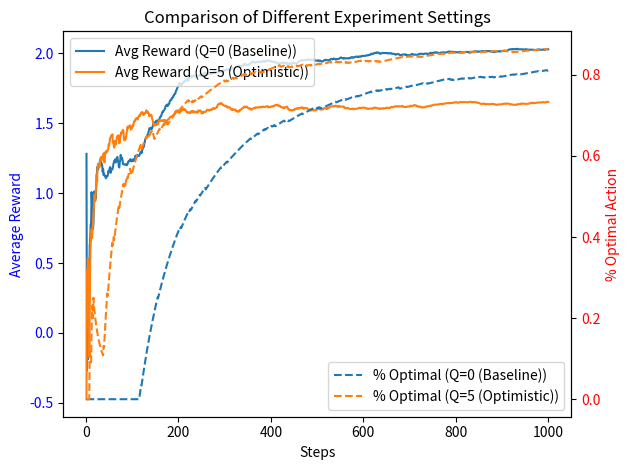

Write the Python code that produced this figure.
import numpy as np
import matplotlib.pyplot as plt

#2.5 - experiment to demonstrate the difficulties of the sample-average methods for nonstationary problems, 
# i. e. problems where reward probabilities change with time
def run_bandit_experiment(steps=10000, epsilon=0.1, k=10, alpha=0.1, non_stationary=True, initial_Q=0.0, use_sample_avg_method = True):

    if non_stationary:
        q_star = np.zeros(k) #np.random.normal(0, 1, k)# #true value (expected reward) of action a; 
                            # for stationary case, select from normal distribution rather than starting with all zeros
    else:
        q_star = np.random.normal(0, 1, k)

    Q = np.ones(k) * initial_Q                  #stores best estimate of q_star for each action (=slot machine) based on all previous selections
    N = np.zeros(k)                             #counts how often each action (=slot machine) was selected

    perc_of_optimal_action = np.zeros(steps)    #pre-allocate space for storing results
    avg_reward = np.zeros(steps)                #pre-allocate space for storing results

    print("Initial q_star values:", q_star)  # BEFORE

    #perform the experiment
    for run in range(steps):

        # Find all indices where Q is at its maximum, Randomly select one of the max indices
        max_index = np.random.choice(np.flatnonzero(Q == Q.max()))

        # Epsilon-greedy action selection
        if np.random.rand() < epsilon:
            i = np.random.randint(k)  # Pick any action randomly
        else:
            i = max_index  # Pick best action

        reward = np.random.normal(q_star[i], 1) #the reward in a specific iteration fluctuates around the expected q_star value
        N[i] += 1

        if use_sample_avg_method:
            Q[i] += (1 / N[i]) * (reward - Q[i])  # Sample-average instead of constant α

        else:
            alpha = 0.1
            Q[i] += alpha * (reward - Q[i]) #constant stepsize alpha means less significance on rewards that are further in the past 
                                    # (desirable for nonstationary problems)

        
        optimal_action = np.argmax(q_star)  # Index of best action
        perc_of_optimal_action[run] = 1/(run+1) * (perc_of_optimal_action[max(0, run-1)]*run + (i == optimal_action))
        avg_reward[run]             = 1/(run+1) * (avg_reward[max(0, run-1)]*run + reward)

        if non_stationary:
            #nonstationary problem, i. e. q_star values change (random walk)
            q_star += np.random.normal(loc=0.0, scale=0.01, size=10)

    print("Final q_star values:", q_star)  # AFTER (for nonstationary case)
    return avg_reward, perc_of_optimal_action

def plot_results(avg_rewards, perc_optimal_actions, labels):
    fig, ax1 = plt.subplots()
    x_axis_steps = np.arange(1, len(avg_rewards[0]) + 1)  # Steps, for plotting

    # Plot average rewards
    for i in range(len(avg_rewards)):
        ax1.plot(x_axis_steps, avg_rewards[i], label=f"Avg Reward ({labels[i]})")
    
    ax1.set_xlabel("Steps")
    ax1.set_ylabel("Average Reward", color='b')
    ax1.tick_params(axis='y', labelcolor='b')
    ax1.legend(loc="upper left")

    # Secondary y-axis for % optimal action
    ax2 = ax1.twinx()
    for i in range(len(perc_optimal_actions)):
        ax2.plot(x_axis_steps, perc_optimal_actions[i], linestyle="--", label=f"% Optimal ({labels[i]})")

    ax2.set_ylabel("% Optimal Action", color='r')
    ax2.tick_params(axis='y', labelcolor='r')
    ax2.legend(loc="lower right")

    plt.title("Comparison of Different Experiment Settings")
    fig.tight_layout()
    plt.show()


# Run two experiments (example: different Q initialization)
avg_reward_1, perc_optimal_1 = run_bandit_experiment(initial_Q=0.0, non_stationary=False, steps=1000)  # Normal Q-init
avg_reward_2, perc_optimal_2 = run_bandit_experiment(initial_Q=5.0, non_stationary=False, steps=1000)  # Optimistic Q-init

# Call the updated plot_results function
plot_results(
    avg_rewards=[avg_reward_1, avg_reward_2],
    perc_optimal_actions=[perc_optimal_1, perc_optimal_2],
    labels=["Q=0 (Baseline)", "Q=5 (Optimistic)"]
)